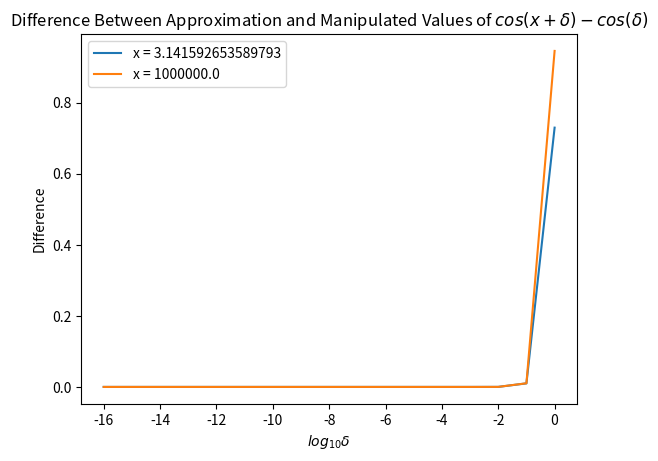

Here is the Python script that generated this plot:
import numpy as np
import matplotlib.pyplot as plt

# Function to calculate the aprroximation from Taylor formula
def approx_cos_difference(x, delta):
    """
    Approximates cos(x + delta) - cos(x) using Taylor expansion.

    Inputs:
    x : Value of x.
    delta : Value of delta.

    Outputs:
    approximation : Approximation of cos(x + delta) - cos(x).
    """
    # Calculate the approximation
    approximation = -delta * np.sin(x) - 0.5 * delta**2 * np.cos(delta)

    return approximation

# Function to calculate the manipulated expression
def manipulated_expression(x, delta):
    #return np.cos(x) * (np.cos(delta) - 1) - np.sin(x) * np.sin(delta)
    return -2 * (np.sin((2*x+delta)/2)) * (np.sin(delta/2))

# Test the function
x_values = [np.pi, 1e6]

# Values of delta
delta_values = np.logspace(-16, 0, num=17)

differences = np.zeros(len(delta_values))
for x in x_values:
    for i in range(len(delta_values)):
        approximation_taylor = approx_cos_difference(x, delta_values[i])
        manipulated = manipulated_expression(x, delta_values[i])
        differences[i] = differences[i] + abs(approximation_taylor - manipulated)
        print(f"Differences for x = {x}, delta = {delta_values[i]}: {abs(approximation_taylor - manipulated)}")

    plt.plot(np.log10(delta_values), differences, label=f'x = {x}')

# Add labels and legend
plt.xlabel("$log_{10} \\delta$")
plt.ylabel('Difference')
plt.legend(loc='upper left')
plt.title("Difference Between Approximation and Manipulated Values of $cos(x+\\delta)-cos(\\delta)$")
plt.show()    
